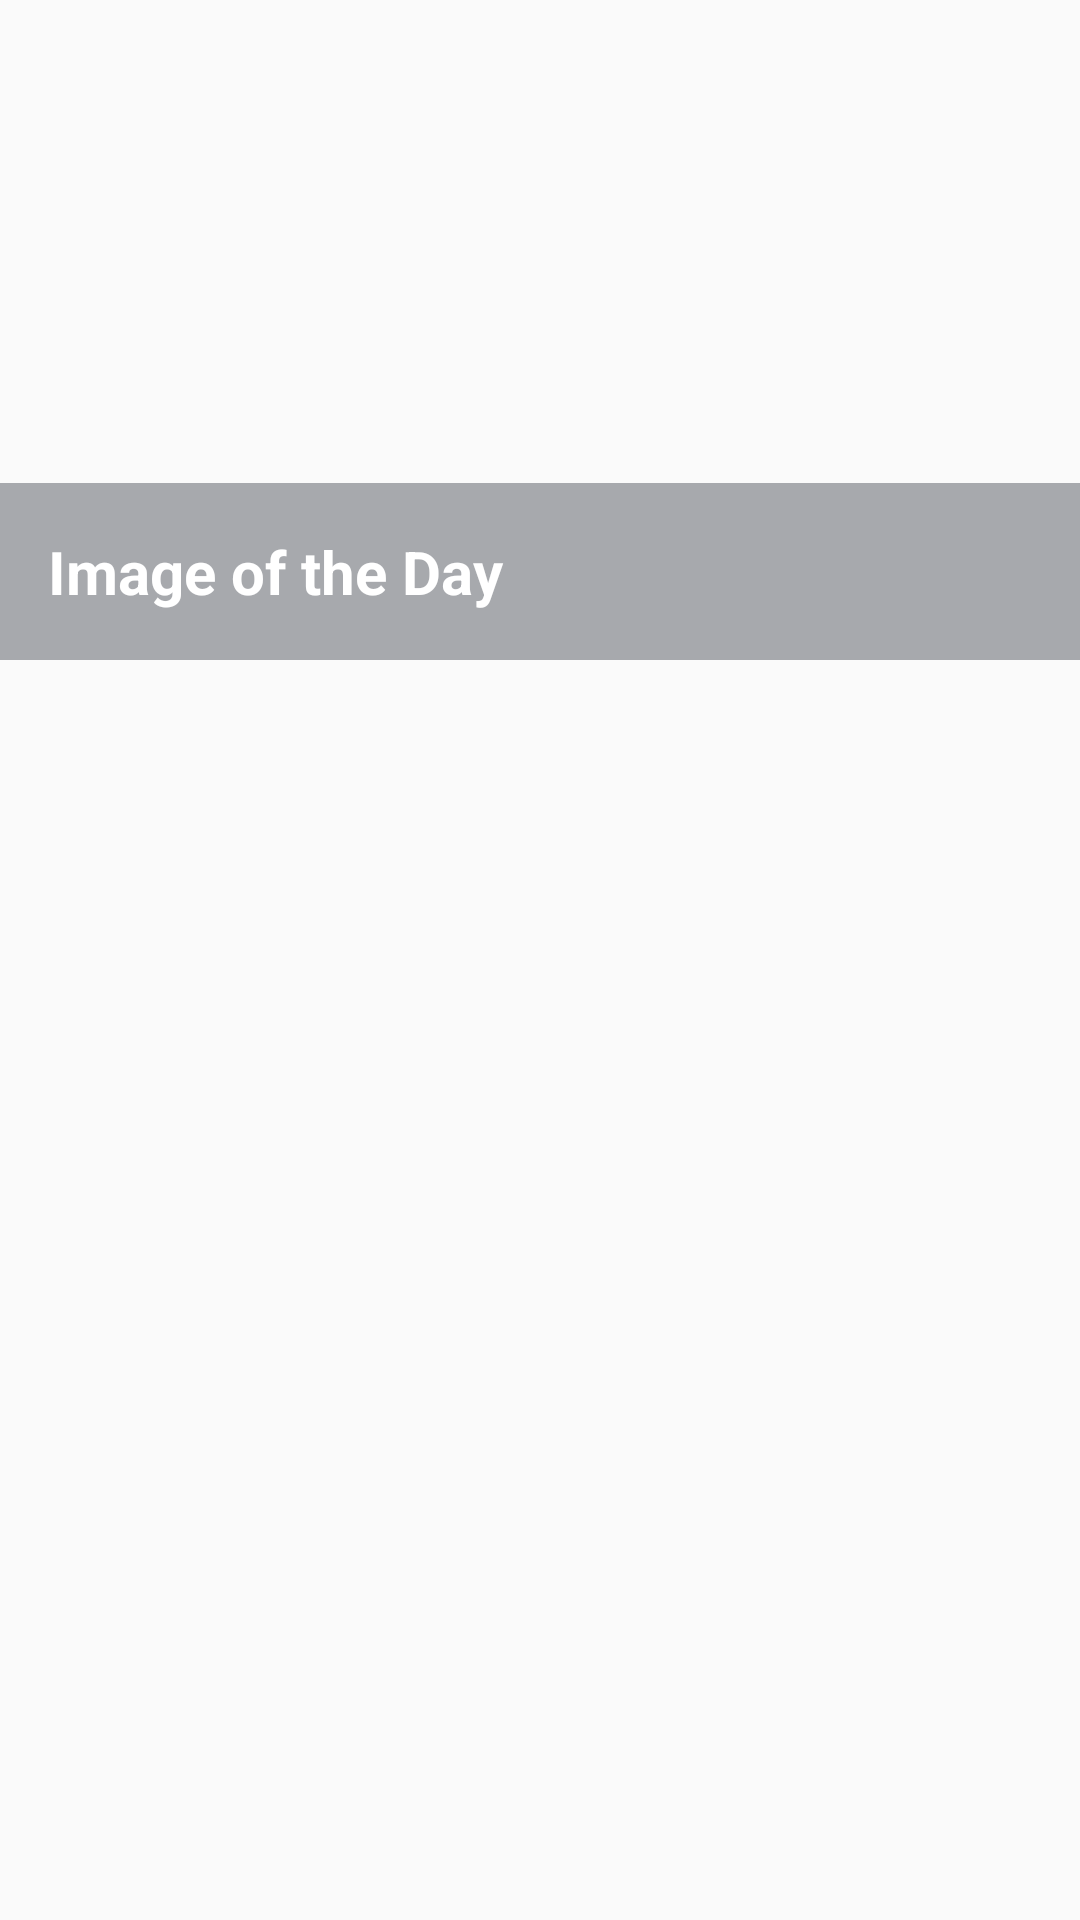

Produce the Android XML layout that renders to this screen, including the resource entries it uses.
<!-- AndroidManifest.xml: application theme AppTheme -->
<!-- res/layout/fragment_main.xml -->
<?xml version="1.0" encoding="utf-8"?>
<layout xmlns:android="http://schemas.android.com/apk/res/android"
    xmlns:app="http://schemas.android.com/apk/res-auto"
    xmlns:tools="http://schemas.android.com/tools">

    <data>
        <variable
            name="viewModel"
            type="com.udacity.asteroidradar.main.MainViewModel" />
    </data>

    <androidx.constraintlayout.widget.ConstraintLayout
        android:layout_width="match_parent"
        android:layout_height="match_parent"
        android:background="@color/app_background">

        <FrameLayout
            android:id="@+id/activity_main_image_of_the_day_layout"
            android:layout_width="match_parent"
            android:layout_height="220dp"
            app:layout_constraintEnd_toEndOf="parent"
            app:layout_constraintStart_toStartOf="parent"
            app:layout_constraintTop_toTopOf="parent">

            <ImageView
                android:id="@+id/activity_main_image_of_the_day"
                android:layout_width="match_parent"
                android:layout_height="match_parent"
                android:adjustViewBounds="true"
                android:contentDescription="@string/astronomy_picture_of_day"
                android:scaleType="centerCrop"
                app:srcCompat="@drawable/placeholder_picture_of_day" />

            <TextView
                android:id="@+id/textView"
                android:layout_width="match_parent"
                android:layout_height="wrap_content"
                android:padding="16dp"
                android:textColor="@android:color/white"
                android:textStyle="bold"
                android:textSize="20sp"
                android:layout_gravity="bottom"
                android:background="#55010613"
                android:text="@string/image_of_the_day" />
        </FrameLayout>


            <ProgressBar
                android:id="@+id/loading_spinner"
                android:layout_width="wrap_content"
                android:layout_height="wrap_content"
                android:indeterminate="true"
                android:visibility="gone"
                android:layout_gravity="center"
                app:layout_constraintBottom_toBottomOf="parent"
                app:layout_constraintLeft_toLeftOf="parent"
                app:layout_constraintRight_toRightOf="parent"
                app:layout_constraintTop_toTopOf="parent" />

        <androidx.recyclerview.widget.RecyclerView
            android:id="@+id/asteroid_recycler"
            android:layout_width="0dp"
            android:layout_height="0dp"
            app:layoutManager="androidx.recyclerview.widget.LinearLayoutManager"
            app:layout_constraintBottom_toBottomOf="parent"
            app:layout_constraintEnd_toEndOf="parent"
            app:layout_constraintStart_toStartOf="parent"
            app:layout_constraintTop_toBottomOf="@+id/activity_main_image_of_the_day_layout"
            />


    </androidx.constraintlayout.widget.ConstraintLayout>
</layout>
<!-- resources referenced by this layout -->
<resources>
  <string name="astronomy_picture_of_day">Astronomy Picture of Day</string>
  <string name="image_of_the_day">Image of the Day</string>
  <style name="AppTheme" parent="Theme.AppCompat.Light.DarkActionBar">
          
          <item name="colorPrimary">@color/colorPrimary</item>
          <item name="colorPrimaryDark">@color/colorPrimaryDark</item>
          <item name="colorAccent">@color/colorAccent</item>
      </style>
  <!-- not gathered from this repository: default colours our renderer supplied (Android Studio template values) -->
  <color name="colorPrimary">#FF6200EE</color>
  <color name="colorPrimaryDark">#FF3700B3</color>
  <color name="colorAccent">#FF03DAC5</color>
</resources>
